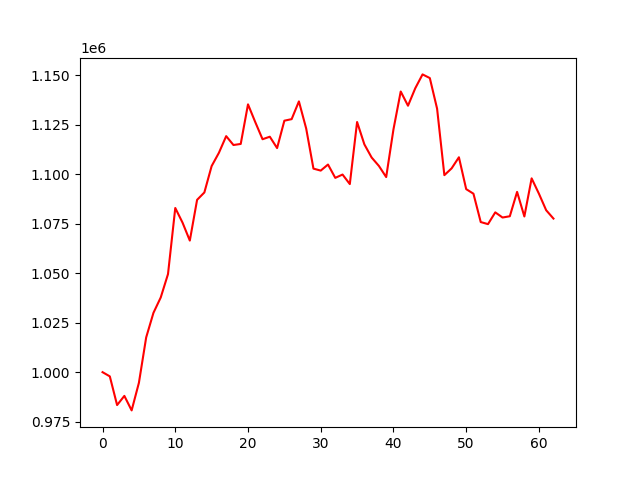

Source data for this figure (header and first rows):
account_value, date, daily_return
1000000, 2022-07-08, 
997882, 2022-07-11, -0.002118
983385, 2022-07-12, -0.01453
988019, 2022-07-13, 0.004712
980688, 2022-07-14, -0.007419
994633, 2022-07-15, 0.01422
1017571, 2022-07-18, 0.02306
1029980, 2022-07-19, 0.01219
1037736, 2022-07-20, 0.007531
1049554, 2022-07-21, 0.01139
1082948, 2022-07-22, 0.03182
1075539, 2022-07-25, -0.006841
1066483, 2022-07-26, -0.008419
1087064, 2022-07-27, 0.0193
1090794, 2022-07-28, 0.003432
1104127, 2022-07-29, 0.01222
1110827, 2022-08-01, 0.006069
1119247, 2022-08-02, 0.00758
1114758, 2022-08-03, -0.004011
1115305, 2022-08-04, 0.0004908
1135299, 2022-08-05, 0.01793
1126324, 2022-08-08, -0.007906
1117684, 2022-08-10, -0.007671
1118958, 2022-08-11, 0.001139
1113217, 2022-08-12, -0.00513
1127051, 2022-08-16, 0.01243
1127834, 2022-08-17, 0.0006943
1136794, 2022-08-18, 0.007945
1123095, 2022-08-19, -0.01205
1102833, 2022-08-22, -0.01804
1101834, 2022-08-23, -0.0009059
1104898, 2022-08-24, 0.002781
1098164, 2022-08-25, -0.006095
1099843, 2022-08-26, 0.001529
1095026, 2022-08-29, -0.004379
1126389, 2022-08-30, 0.02864
1115092, 2022-09-01, -0.01003
1108445, 2022-09-02, -0.005961
1104187, 2022-09-05, -0.003841
1098566, 2022-09-06, -0.005091
1122639, 2022-09-07, 0.02191
1141790, 2022-09-08, 0.01706
1134611, 2022-09-09, -0.006287
1143446, 2022-09-12, 0.007787
1150436, 2022-09-13, 0.006113
1148585, 2022-09-14, -0.001609
1133122, 2022-09-15, -0.01346
1099534, 2022-09-16, -0.02964
1102977, 2022-09-19, 0.003131
1108573, 2022-09-20, 0.005073
1092477, 2022-09-21, -0.01452
1090160, 2022-09-22, -0.002121
1075844, 2022-09-23, -0.01313
1074790, 2022-09-26, -0.0009797
1080741, 2022-09-27, 0.005537
1078132, 2022-09-28, -0.002414
1078775, 2022-09-29, 0.000596
1091078, 2022-09-30, 0.0114
1078660, 2022-10-03, -0.01138
1097913, 2022-10-04, 0.01785
... 3 more rows
